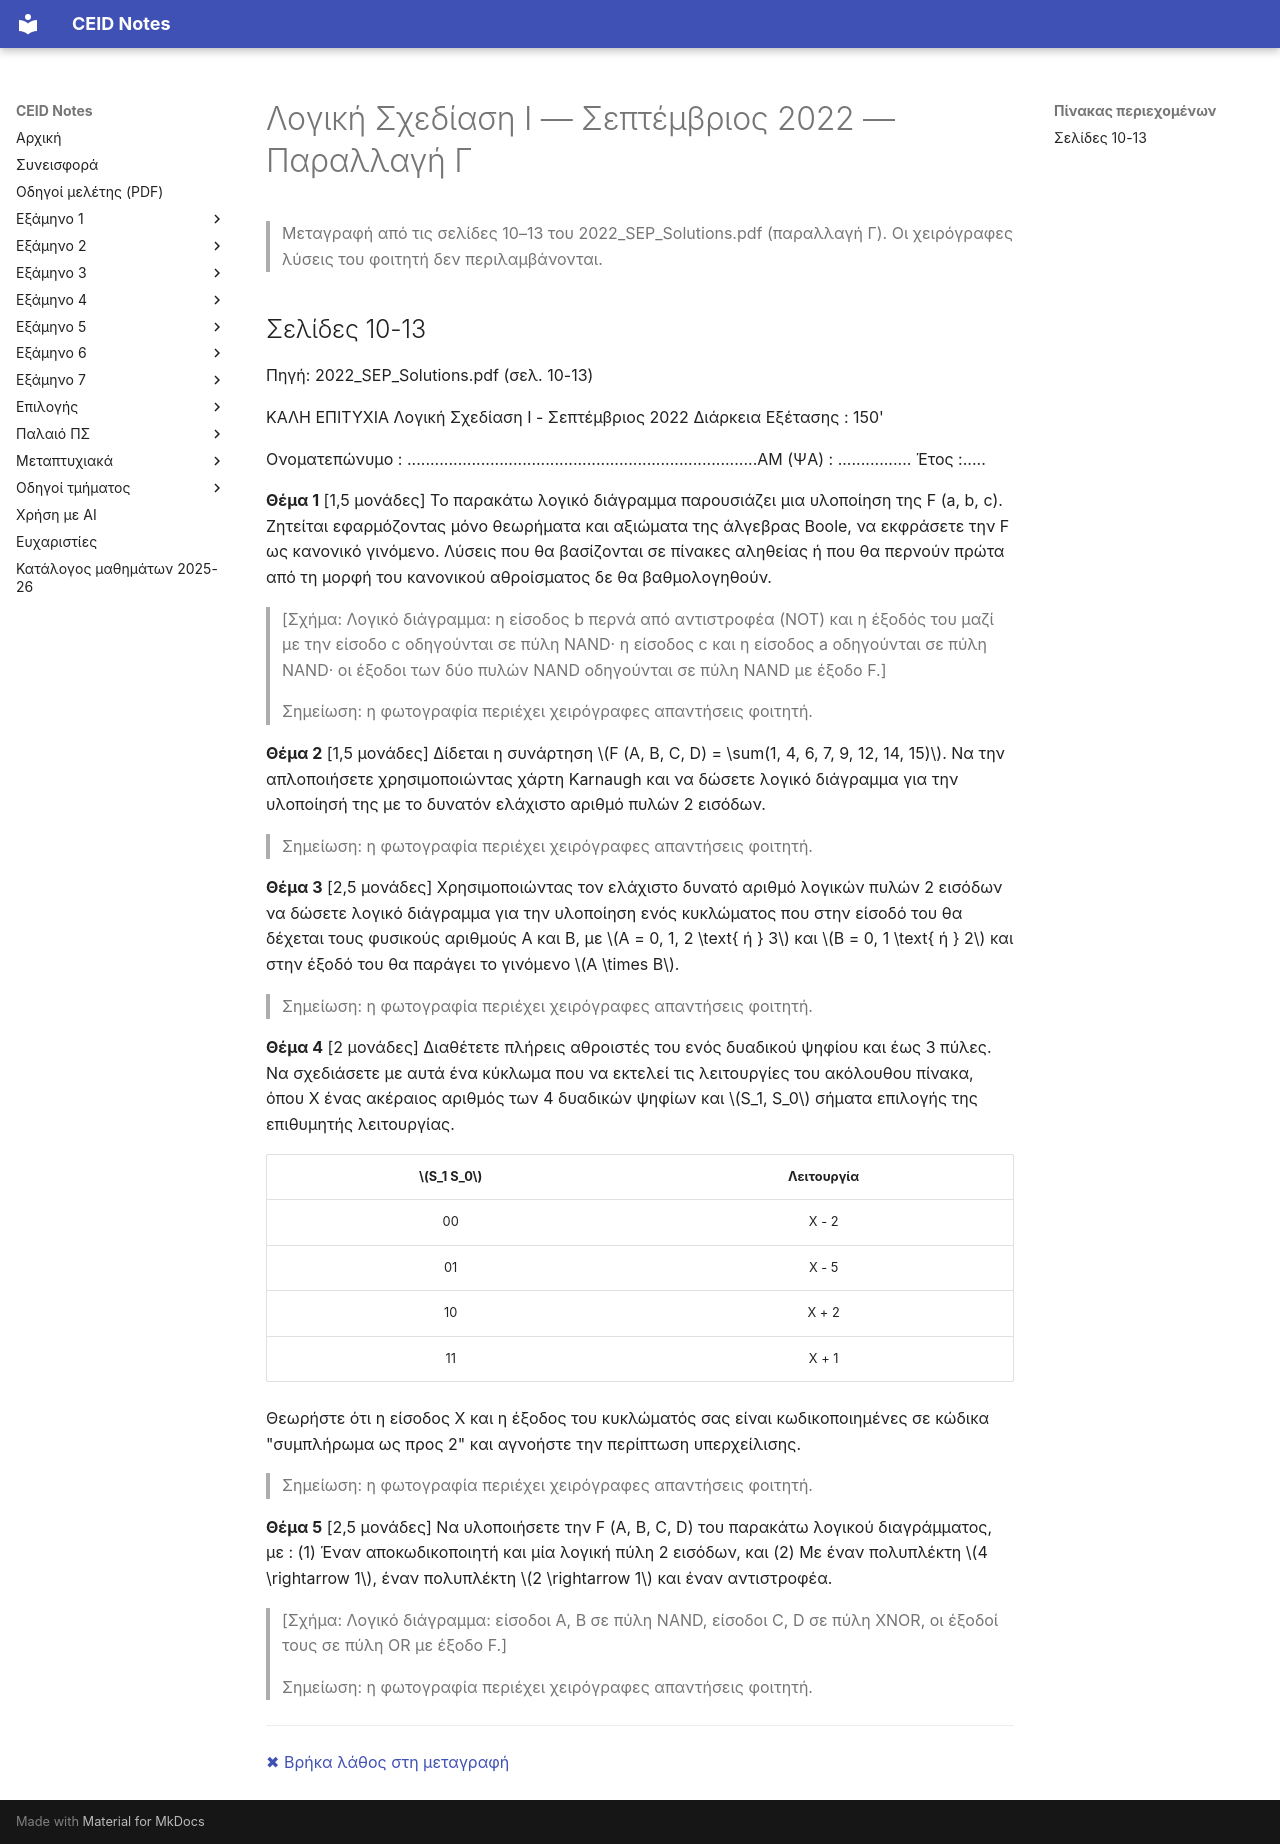

repository: kdngiorgos/ceid-notes · page: Old Classes (Παλαιό Πρόγραμμα Σπουδών)/Λογική Σχεδίαση 1/Previous Exams/2022-09-c.html · generator: mkdocs

---
course: old-logikh-sxediash-1
session: 2022-09-c
label: Σεπτέμβριος 2022 — Παραλλαγή Γ (λυμένο αντίγραφο)
sources:
- 2022_SEP_Solutions.pdf
format: mixed
duration_min: 150
notes: 'Σελίδες 10–13 του 2022_SEP_Solutions.pdf: λυμένο αντίγραφο της παραλλαγής Γ· οι λύσεις είναι με χειρόγραφο κόκκινο και δεν μεταγράφονται. Τα θέματα μεταγράφηκαν και ελέγχθηκαν με τις εικόνες· τα κυκλώματα περιγράφονται όπως τυπώνονται.'
transcription: verbatim
solutions: none
---
# Λογική Σχεδίαση Ι — Σεπτέμβριος 2022 — Παραλλαγή Γ

> Μεταγραφή από τις σελίδες 10–13 του 2022_SEP_Solutions.pdf (παραλλαγή Γ). Οι χειρόγραφες λύσεις του φοιτητή δεν περιλαμβάνονται.

## Σελίδες 10-13

Πηγή: 2022_SEP_Solutions.pdf (σελ. 10-13)

ΚΑΛΗ ΕΠΙΤΥΧΙΑ
Λογική Σχεδίαση Ι - Σεπτέμβριος 2022
Διάρκεια Εξέτασης : 150'

Ονοματεπώνυμο : ............................................................................ΑΜ (ΨΑ) : ................ Έτος :.....

**Θέμα 1** [1,5 μονάδες]
Το παρακάτω λογικό διάγραμμα παρουσιάζει μια υλοποίηση της F (a, b, c). Ζητείται εφαρμόζοντας μόνο θεωρήματα και αξιώματα της άλγεβρας Boole, να εκφράσετε την F ως κανονικό γινόμενο. Λύσεις που θα βασίζονται σε πίνακες αληθείας ή που θα περνούν πρώτα από τη μορφή του κανονικού αθροίσματος δε θα βαθμολογηθούν.

> [Σχήμα: Λογικό διάγραμμα: η είσοδος b περνά από αντιστροφέα (NOT) και η έξοδός του μαζί με την είσοδο c οδηγούνται σε πύλη NAND· η είσοδος c και η είσοδος a οδηγούνται σε πύλη NAND· οι έξοδοι των δύο πυλών NAND οδηγούνται σε πύλη NAND με έξοδο F.]

> Σημείωση: η φωτογραφία περιέχει χειρόγραφες απαντήσεις φοιτητή.

**Θέμα 2** [1,5 μονάδες]
Δίδεται η συνάρτηση $F (A, B, C, D) = \sum(1, 4, 6, 7, 9, 12, 14, 15)$. Να την απλοποιήσετε χρησιμοποιώντας χάρτη Karnaugh και να δώσετε λογικό διάγραμμα για την υλοποίησή της με το δυνατόν ελάχιστο αριθμό πυλών 2 εισόδων.

> Σημείωση: η φωτογραφία περιέχει χειρόγραφες απαντήσεις φοιτητή.

**Θέμα 3** [2,5 μονάδες]
Χρησιμοποιώντας τον ελάχιστο δυνατό αριθμό λογικών πυλών 2 εισόδων να δώσετε λογικό διάγραμμα για την υλοποίηση ενός κυκλώματος που στην είσοδό του θα δέχεται τους φυσικούς αριθμούς Α και Β, με $A = 0, 1, 2 \text{ ή } 3$ και $B = 0, 1 \text{ ή } 2$ και στην έξοδό του θα παράγει το γινόμενο $A \times B$.

> Σημείωση: η φωτογραφία περιέχει χειρόγραφες απαντήσεις φοιτητή.

**Θέμα 4** [2 μονάδες]
Διαθέτετε πλήρεις αθροιστές του ενός δυαδικού ψηφίου και έως 3 πύλες. Να σχεδιάσετε με αυτά ένα κύκλωμα που να εκτελεί τις λειτουργίες του ακόλουθου πίνακα, όπου Χ ένας ακέραιος αριθμός των 4 δυαδικών ψηφίων και $S_1, S_0$ σήματα επιλογής της επιθυμητής λειτουργίας.

| $S_1 S_0$ | Λειτουργία |
| :---: | :---: |
| 00 | X - 2 |
| 01 | X - 5 |
| 10 | X + 2 |
| 11 | X + 1 |

Θεωρήστε ότι η είσοδος Χ και η έξοδος του κυκλώματός σας είναι κωδικοποιημένες σε κώδικα "συμπλήρωμα ως προς 2" και αγνοήστε την περίπτωση υπερχείλισης.

> Σημείωση: η φωτογραφία περιέχει χειρόγραφες απαντήσεις φοιτητή.

**Θέμα 5** [2,5 μονάδες]
Να υλοποιήσετε την F (A, B, C, D) του παρακάτω λογικού διαγράμματος, με :
(1) Έναν αποκωδικοποιητή και μία λογική πύλη 2 εισόδων, και
(2) Με έναν πολυπλέκτη $4 \rightarrow 1$, έναν πολυπλέκτη $2 \rightarrow 1$ και έναν αντιστροφέα.

> [Σχήμα: Λογικό διάγραμμα: είσοδοι A, B σε πύλη NAND, είσοδοι C, D σε πύλη XNOR, οι έξοδοί τους σε πύλη OR με έξοδο F.]

> Σημείωση: η φωτογραφία περιέχει χειρόγραφες απαντήσεις φοιτητή.

---
[✖ Βρήκα λάθος στη μεταγραφή](https://github.com/kdngiorgos/ceid-notes/issues/new?template=fix-mistake.yml&title=%CE%9B%CE%AC%CE%B8%CE%BF%CF%82%20%CF%83%CF%84%CE%B7%20%CE%BC%CE%B5%CF%84%CE%B1%CE%B3%CF%81%CE%B1%CF%86%CE%AE%3A%20old-logikh-sxediash-1%202022-09-c&course=old-logikh-sxediash-1&session=2022-09-c)
